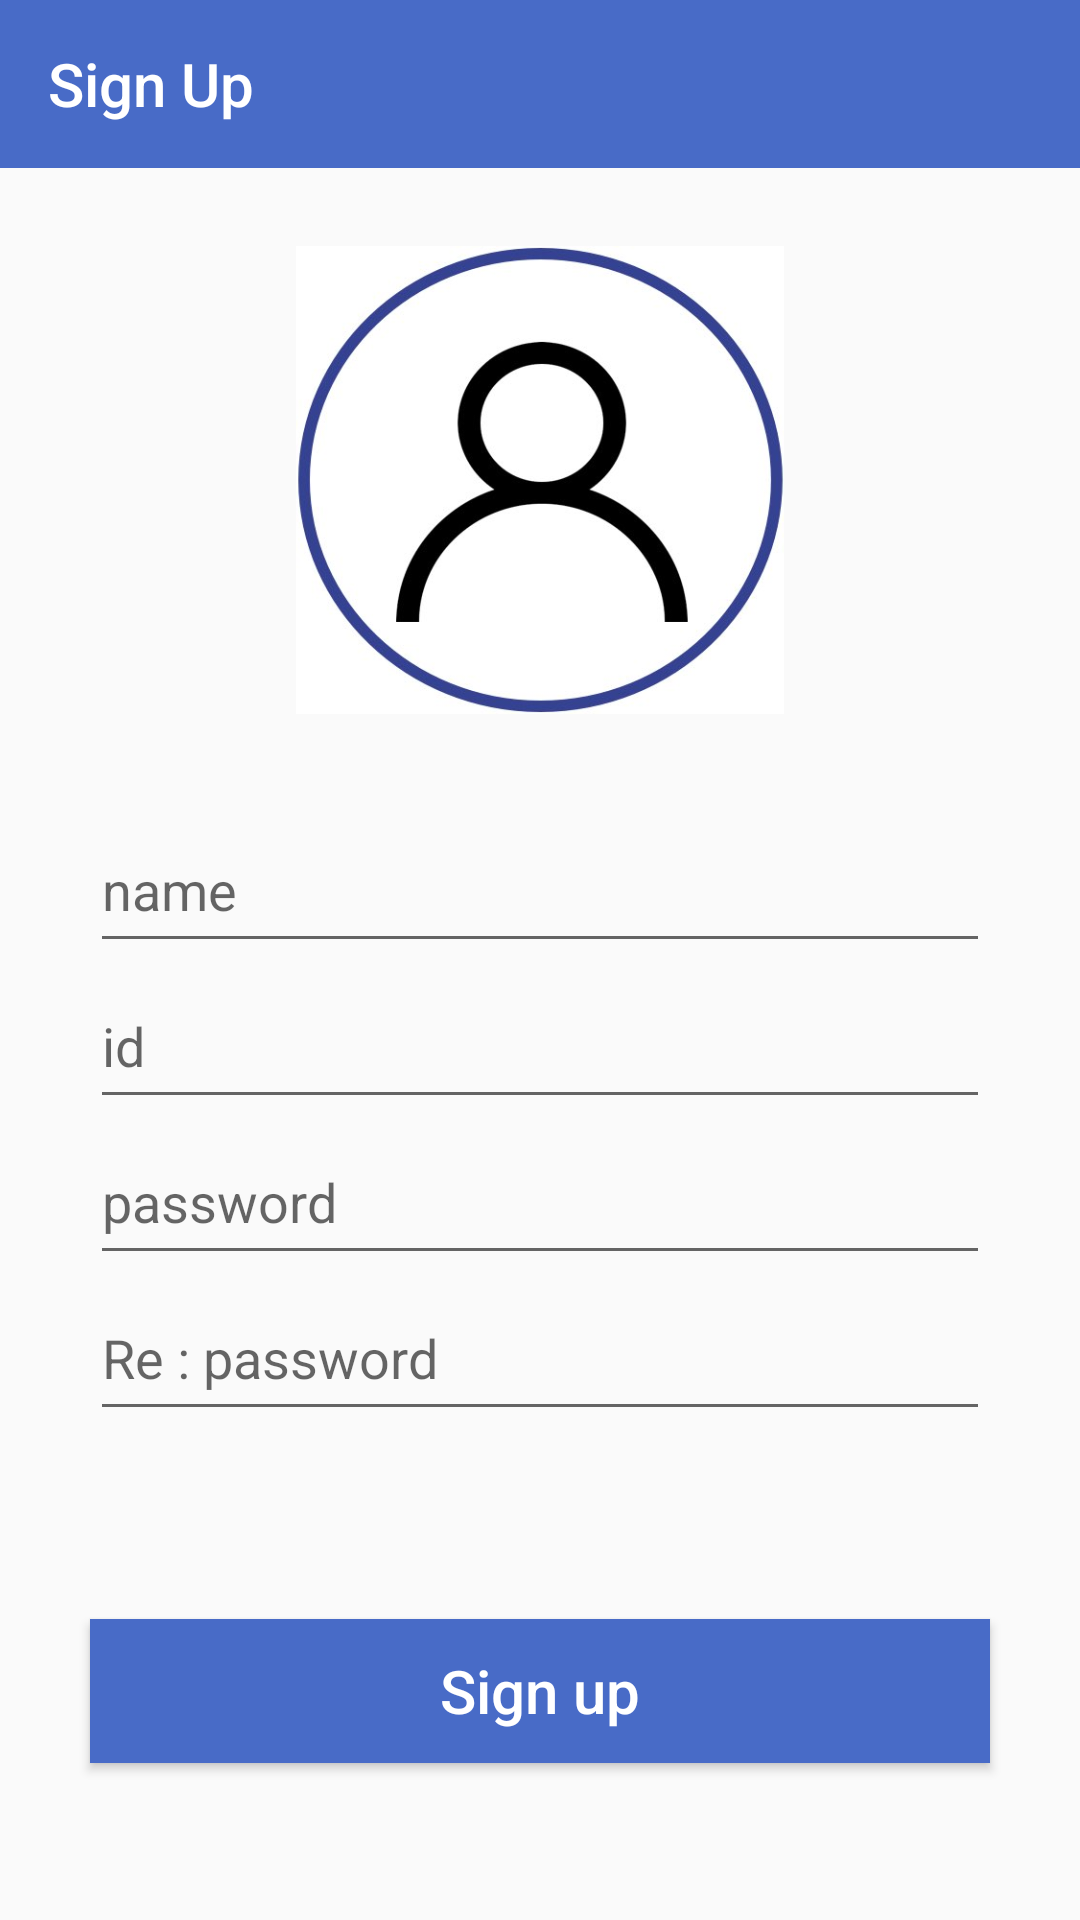

Here is an Android app screen rendered from its layout file. Give the layout XML and the strings, colors and styles it references.
<!-- AndroidManifest.xml: application theme AppTheme -->
<!-- res/layout/activity_signup.xml -->
<?xml version="1.0" encoding="utf-8"?>
<LinearLayout xmlns:android="http://schemas.android.com/apk/res/android"
    android:layout_width="match_parent"
    android:layout_height="match_parent"
    xmlns:app="http://schemas.android.com/apk/res-auto"
    android:orientation="vertical"
    android:gravity="center">
    <android.support.v7.widget.Toolbar
        xmlns:android="http://schemas.android.com/apk/res/android"
        android:id="@+id/toolbar"
        android:layout_width="match_parent"
        android:layout_height="wrap_content"
        app:title="Sign Up"
        app:subtitleTextColor="#FFFFFF"
        app:titleTextColor="#FFFFFF"
        android:background="#486BC7"/>
    <View
        android:layout_width="match_parent"
        android:layout_height="0dp"
        android:layout_weight="0.5"/>
    <ImageView
        android:layout_width="wrap_content"
        android:layout_height="0dp"
        android:src="@drawable/image"
        android:layout_weight="3" />
    <View
        android:layout_width="match_parent"
        android:layout_height="0dp"
        android:layout_weight="0.6"/>
    <EditText
        android:layout_marginLeft="30dp"
        android:layout_marginRight="30dp"
        android:id="@+id/signName"
        android:hint="name"
        android:layout_width="match_parent"
        android:layout_height="0dp"
        android:textColor="#486BC7"
        android:inputType="textPersonName"
        android:layout_weight="1"/>
    <EditText
        android:layout_marginLeft="30dp"
        android:layout_marginRight="30dp"
        android:id="@+id/signId"
        android:hint="id"
        android:layout_width="match_parent"
        android:layout_height="0dp"
        android:textColor="#486BC7"
        android:inputType="text"
        android:layout_weight="1"/>
    <EditText
        android:layout_marginLeft="30dp"
        android:layout_marginRight="30dp"
        android:id="@+id/signPw"
        android:hint="password"
        android:layout_width="match_parent"
        android:layout_height="0dp"
        android:textColor="#486BC7"
        android:inputType="textPassword"
        android:layout_weight="1"/>
    <EditText
        android:layout_marginLeft="30dp"
        android:layout_marginRight="30dp"
        android:id="@+id/signRePw"
        android:hint="Re : password"
        android:layout_width="match_parent"
        android:layout_height="0dp"
        android:textColor="#486BC7"
        android:inputType="textPassword"
        android:layout_weight="1"/>
    <View
        android:layout_width="match_parent"
        android:layout_height="0dp"
        android:layout_weight="1.2"/>
    <Button
        android:textAllCaps="false"
        android:layout_marginLeft="30dp"
        android:layout_marginRight="30dp"
        android:id="@+id/sginUpBtn"
        android:layout_width="match_parent"
        android:layout_height="wrap_content"
        android:text="Sign up"
        android:background="#486BC7"
        android:textColor="#FFF"
        android:textSize="20sp"
        android:onClick="signUpOnClick"/>
    <View
        android:layout_width="match_parent"
        android:layout_height="0dp"
        android:layout_weight="1"/>
</LinearLayout>
<!-- resources referenced by this layout -->
<resources>
  <!-- drawable image: jpg bitmap (drawable, 25469 bytes) -->
  <style name="AppTheme" parent="Theme.AppCompat.Light.NoActionBar">
          
          <item name="colorPrimary">@color/colorPrimary</item>
          <item name="colorPrimaryDark">@color/colorPrimaryDark</item>
          <item name="colorAccent">#486BC7</item>
          <item name="android:statusBarColor">#486BC7</item>
      </style>
  <color name="colorPrimary">#3F51B5</color>
  <color name="colorPrimaryDark">#303F9F</color>
</resources>
